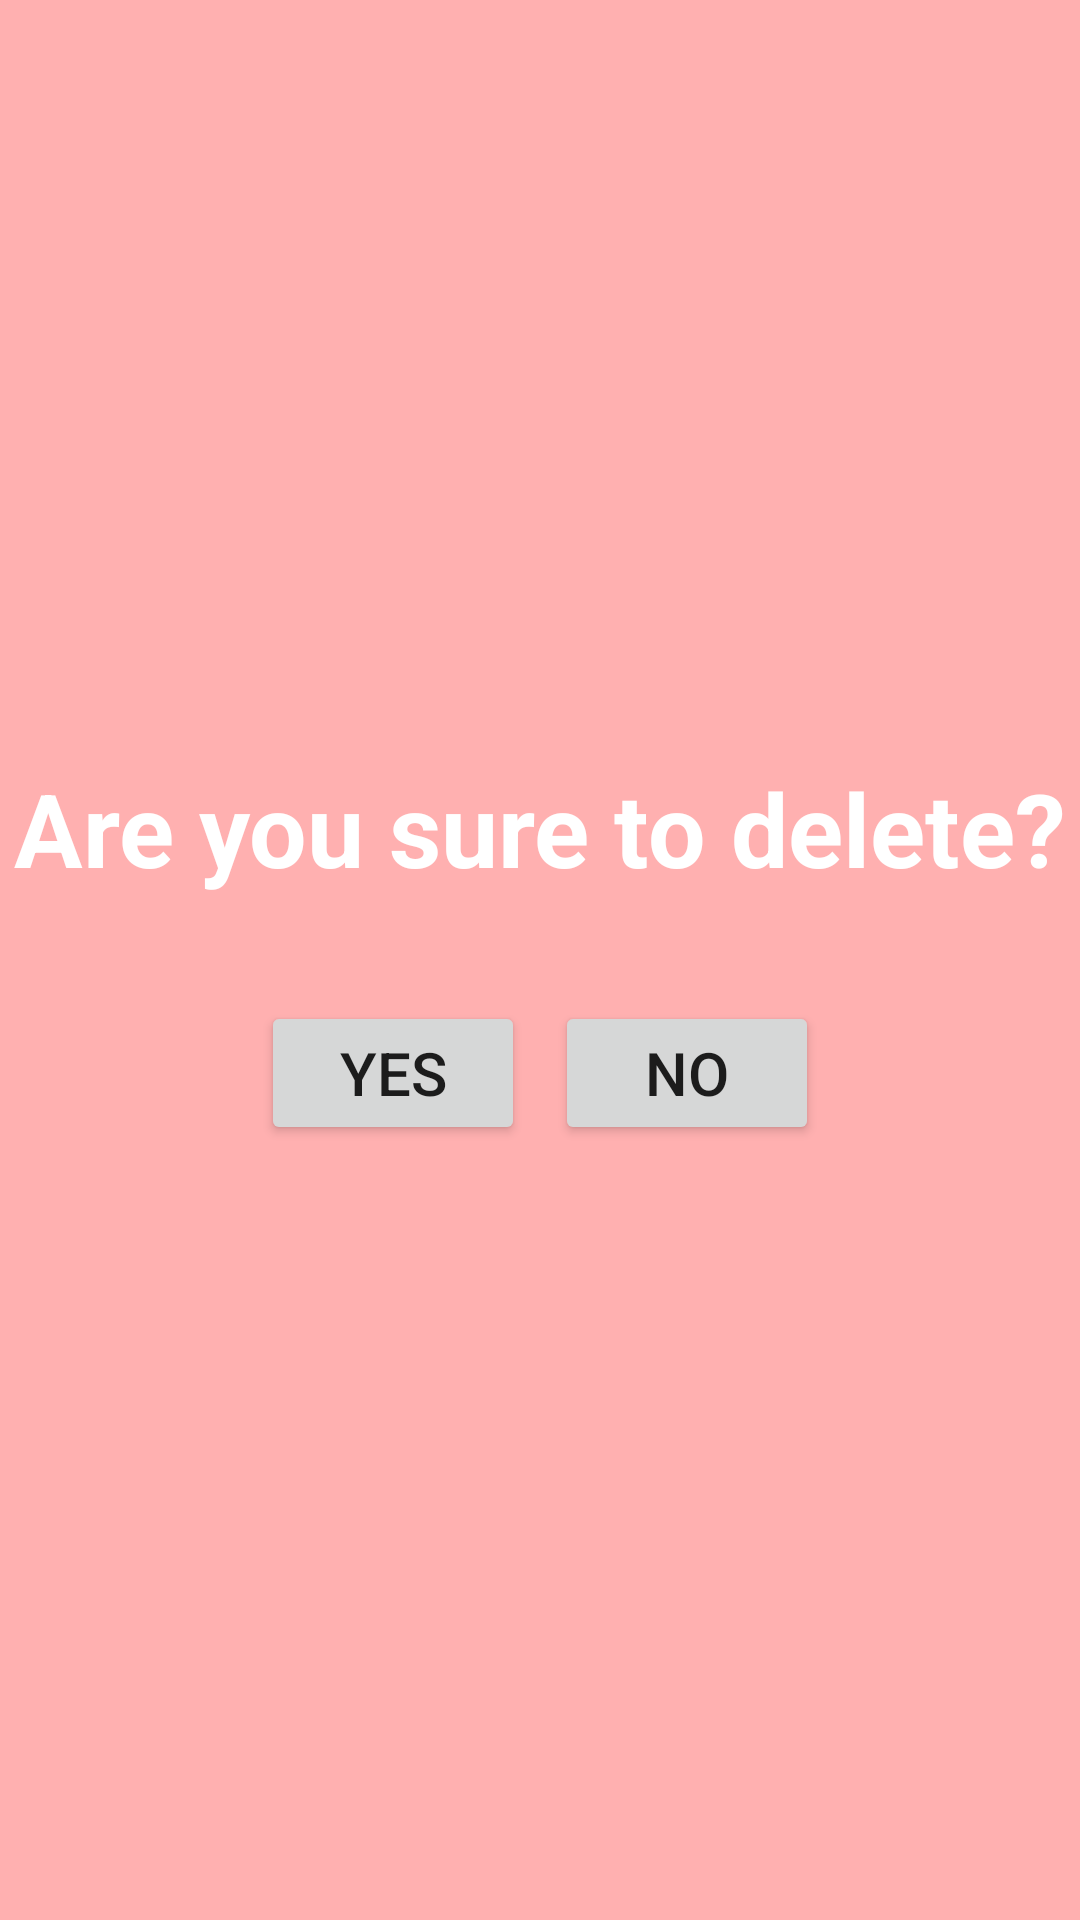

Write the Android layout XML for this screen, with the resource values it uses.
<!-- AndroidManifest.xml: application theme Theme.NewsPaper -->
<!-- res/layout/delete_dialog_layout.xml -->
<?xml version="1.0" encoding="utf-8"?>
<LinearLayout xmlns:android="http://schemas.android.com/apk/res/android"
    android:layout_width="match_parent"
    android:layout_height="match_parent"
    android:background="@color/colorSecondary"
    android:gravity="center"
    android:orientation="vertical">

    <TextView
        android:id="@+id/textView"
        android:layout_width="match_parent"
        android:layout_height="wrap_content"
        android:gravity="center"
        android:text="Are you sure to delete?"
        android:textColor="@color/white"
        android:textSize="34sp"
        android:textStyle="bold" />

    <LinearLayout
        android:layout_width="wrap_content"
        android:layout_height="wrap_content"
        android:layout_marginTop="30dp"
        android:orientation="horizontal">

        <Button
            android:id="@+id/yes_btn_dg"
            android:layout_width="wrap_content"
            android:layout_height="wrap_content"
            android:layout_margin="5dp"
            android:layout_marginTop="30dp"
            android:layout_weight="1"
            android:text="Yes"
            android:textSize="20sp" />

        <Button
            android:id="@+id/no_btn_dg"
            android:layout_width="wrap_content"
            android:layout_height="wrap_content"
            android:layout_margin="5dp"
            android:layout_marginTop="30dp"
            android:layout_weight="1"
            android:text="No"
            android:textSize="20sp" />
    </LinearLayout>
</LinearLayout>
<!-- resources referenced by this layout -->
<resources>
  <color name="colorSecondary">#FFB0B0</color>
  <color name="white">#FFFFFFFF</color>
  <style name="Theme.NewsPaper" parent="Base.Theme.NewsPaper" />
  <style name="Base.Theme.NewsPaper" parent="Theme.MaterialComponents.Light.DarkActionBar">
          
          <item name="colorPrimary">@color/colorPrimary</item>
          <item name="colorPrimaryDark">@color/colorPrimaryDark</item>
          
          <item name="colorSecondary">@color/colorSecondary</item>
          <item name="android:windowBackground">@color/colorBackground</item>
      </style>
  <color name="colorPrimary">#0C2D57</color>
  <color name="colorPrimaryDark">#FC6736</color>
  <color name="colorBackground">#EFECEC</color>
</resources>
